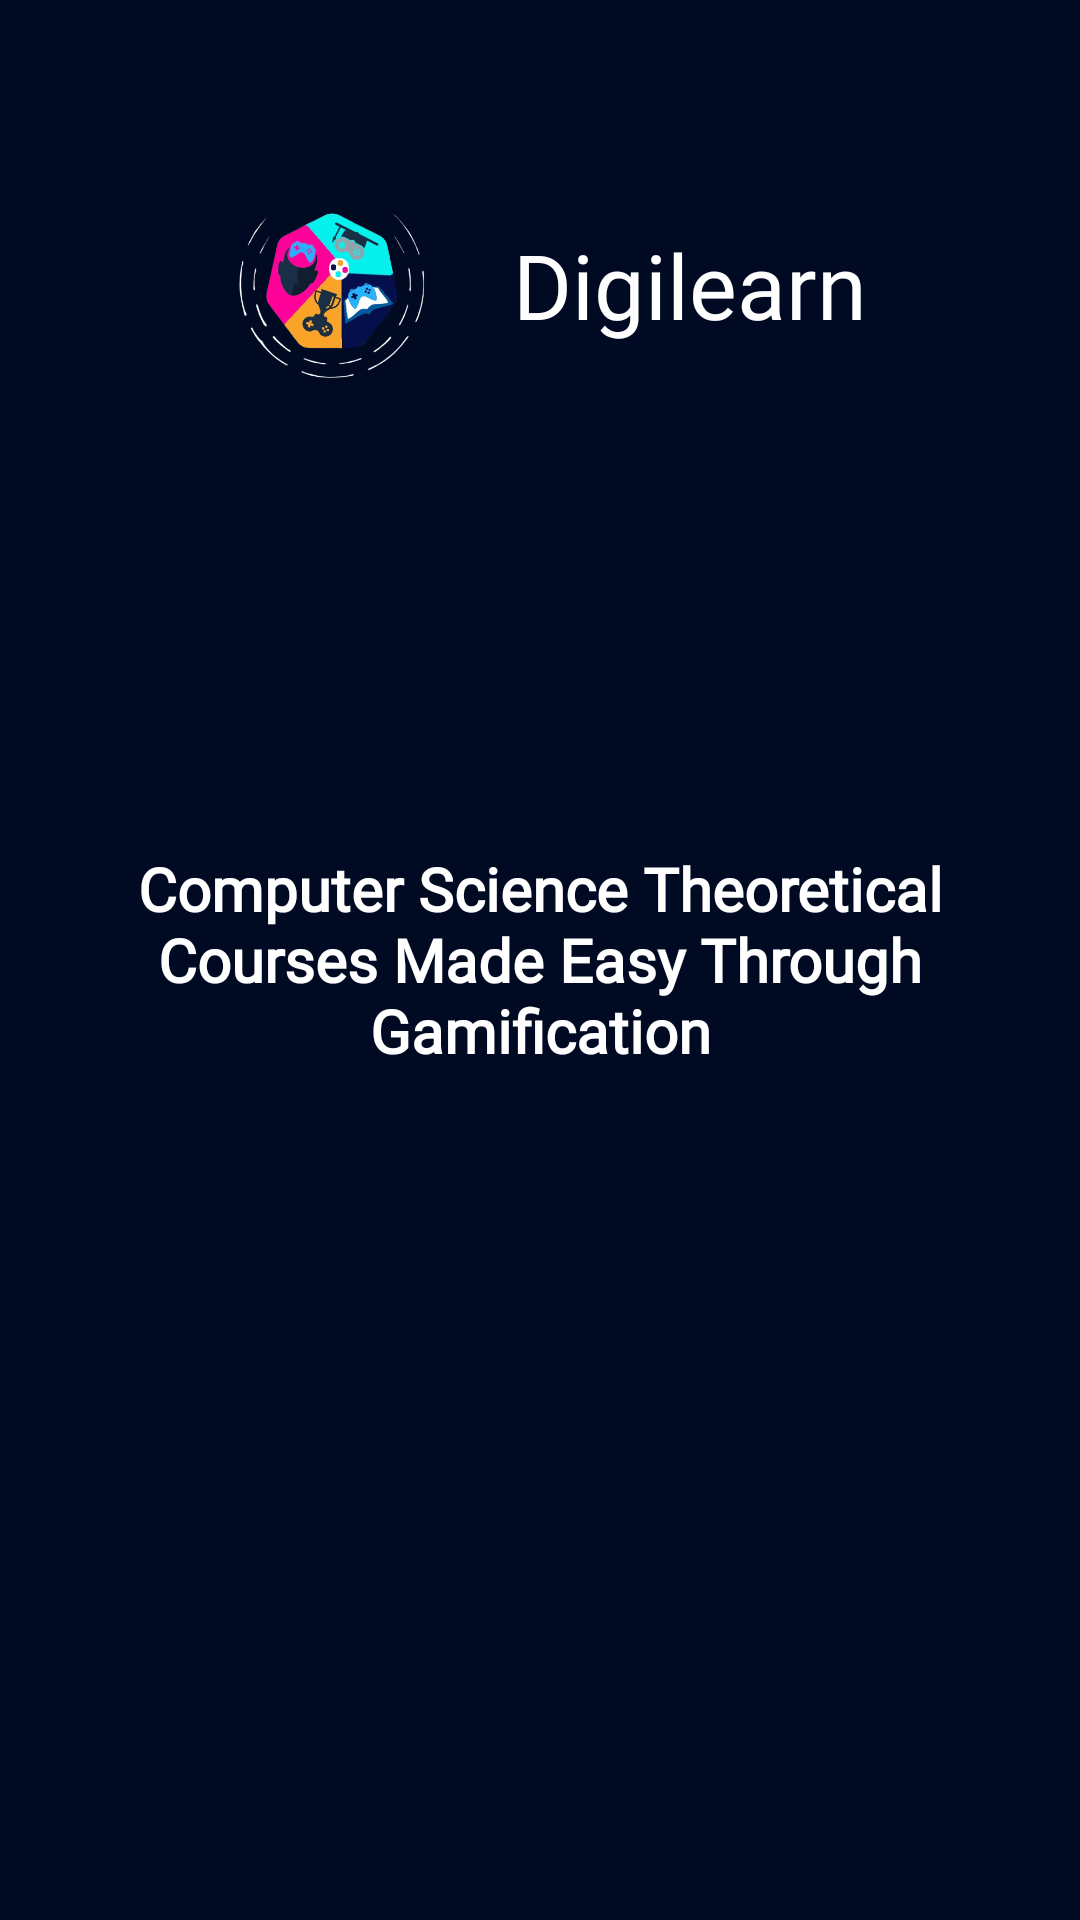

Produce the Android XML layout that renders to this screen, including the resource entries it uses.
<!-- AndroidManifest.xml: application theme Theme.Digilearn -->
<!-- res/layout/activity_splash_screen.xml -->
<?xml version="1.0" encoding="utf-8"?>
<RelativeLayout xmlns:android="http://schemas.android.com/apk/res/android"
    xmlns:app="http://schemas.android.com/apk/res-auto"
    xmlns:tools="http://schemas.android.com/tools"
    android:layout_width="match_parent"
    android:layout_height="match_parent"
    android:background="@color/dark_blue"
    tools:context=".SplashScreen">

    <RelativeLayout
        android:layout_width="wrap_content"
        android:layout_centerHorizontal="true"
        android:layout_height="90dp"
        android:layout_marginStart="20dp"
        android:layout_marginEnd="20dp"
        android:layout_marginTop="50dp">

        <ImageView
            android:layout_width="80dp"
            android:layout_height="match_parent"
            android:src="@drawable/white_app_icon_removebg_preview"
            android:scaleType="centerCrop"
            android:id="@+id/app_icon"/>

        <TextView
            android:layout_width="wrap_content"
            android:layout_height="wrap_content"
            android:text="@string/app_name"
            android:textSize="30sp"
            android:textColor="@color/white"
            android:layout_toEndOf="@+id/app_icon"
            android:layout_marginStart="20dp"
            android:layout_centerVertical="true"
            android:fontFamily="@font/roboto_slab_bold"
            android:id="@+id/app_name"/>

    </RelativeLayout>

    <TextView
        android:layout_width="wrap_content"
        android:layout_height="wrap_content"
        android:text="@string/into_text"
        android:textColor="@color/white"
        android:textStyle="bold"
        android:layout_centerInParent="true"
        android:textAlignment="center"
        android:fontFamily="@font/roboto_slab_bold"
        android:layout_marginStart="20dp"
        android:layout_marginEnd="20dp"
        android:id="@+id/intro"
        android:textSize="20sp"/>

    <ProgressBar
        android:layout_width="wrap_content"
        android:layout_height="wrap_content"
        android:layout_below="@+id/intro"
        android:layout_centerHorizontal="true"
        android:layout_marginTop="30dp"
        android:id="@+id/start_progress"
        android:visibility="gone"/>


</RelativeLayout>
<!-- resources referenced by this layout -->
<resources>
  <color name="dark_blue">#000A23</color>
  <color name="white">#FFFFFFFF</color>
  <!-- drawable white_app_icon_removebg_preview: png bitmap (drawable, 117547 bytes) -->
  <string name="app_name">Digilearn</string>
  <string name="into_text">Computer Science Theoretical Courses Made Easy Through Gamification</string>
  <style name="Theme.Digilearn" parent="Base.Theme.Digilearn" />
  <style name="Base.Theme.Digilearn" parent="Theme.Material3.DayNight.NoActionBar">
          
          
          <item name="colorPrimary">@color/light_blue</item>
          <item name="colorPrimaryVariant">@color/main_blue</item>
          <item name="colorOnPrimary">@color/white</item>
          
          <item name="colorSecondary">@color/main_blue</item>
          <item name="colorSecondaryVariant">@color/light_blue</item>
          <item name="colorOnSecondary">@color/white</item>
          
          <item name="android:statusBarColor">?attr/colorPrimaryVariant</item>
  
  
          //red is the color of the pressed state and activated state
          <item name="colorControlActivated">@color/white_grey</item>
          //black is the color of the normal state
          <item name="colorControlNormal">@color/white_grey</item>
  
          
  
          <item name="bottomNavigationStyle">@style/Widget.App.BottomNavigationView</item>
      </style>
  <color name="light_blue">#1896F1</color>
  <color name="main_blue">#1564C0</color>
  <color name="white_grey">#C6C6C6</color>
  <style name="Widget.App.BottomNavigationView" parent="Widget.MaterialComponents.BottomNavigationView.Colored">
          <item name="materialThemeOverlay">@style/ThemeOverlay.App.BottomNavigationView</item>
      </style>
  <style name="ThemeOverlay.App.BottomNavigationView" parent="">
          <item name="colorPrimary">@color/white_grey</item>
          <item name="colorOnPrimary">@color/white</item>
  
          
  
  
      </style>
</resources>
